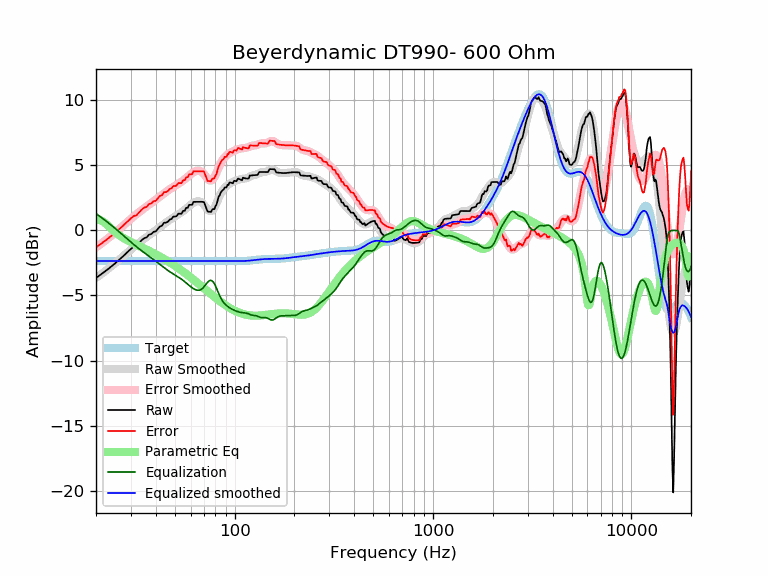

The data file committed next to this chart (first rows):
frequency, raw, error, smoothed, error_smoothed, equalization, parametric_eq, equalized_raw, equalized_smoothed, target
20, -3.65, -1.29, -3.66, -1.30, 1.30, 0.82, -2.34, -2.35, -2.35
21, -3.42, -1.07, -3.42, -1.07, 1.07, 0.80, -2.35, -2.35, -2.35
22, -3.20, -0.84, -3.19, -0.84, 0.84, 0.63, -2.36, -2.35, -2.35
23, -2.97, -0.62, -2.96, -0.61, 0.61, 0.37, -2.36, -2.35, -2.35
24, -2.75, -0.40, -2.73, -0.38, 0.38, 0.10, -2.37, -2.35, -2.35
25, -2.52, -0.17, -2.51, -0.16, 0.16, -0.14, -2.37, -2.35, -2.35
26, -2.30, 0.06, -2.28, 0.07, -0.07, -0.34, -2.36, -2.35, -2.35
27, -2.07, 0.28, -2.07, 0.29, -0.29, -0.50, -2.36, -2.35, -2.35
28, -1.84, 0.51, -1.85, 0.50, -0.50, -0.65, -2.34, -2.35, -2.35
29, -1.62, 0.73, -1.65, 0.70, -0.70, -0.78, -2.32, -2.35, -2.35
30, -1.42, 0.93, -1.46, 0.90, -0.90, -0.89, -2.31, -2.35, -2.35
31, -1.24, 1.11, -1.27, 1.08, -1.08, -1.00, -2.32, -2.35, -2.35
32, -1.18, 1.17, -1.10, 1.25, -1.25, -1.10, -2.43, -2.35, -2.35
33, -0.96, 1.39, -0.94, 1.41, -1.41, -1.20, -2.38, -2.35, -2.35
34, -0.74, 1.61, -0.78, 1.57, -1.57, -1.29, -2.31, -2.35, -2.35
35, -0.59, 1.76, -0.64, 1.71, -1.71, -1.38, -2.30, -2.35, -2.35
36, -0.54, 1.82, -0.50, 1.85, -1.85, -1.48, -2.39, -2.35, -2.35
37, -0.32, 2.04, -0.37, 1.98, -1.98, -1.56, -2.30, -2.35, -2.35
38, -0.28, 2.08, -0.24, 2.11, -2.11, -1.65, -2.39, -2.35, -2.35
39, -0.10, 2.25, -0.11, 2.24, -2.24, -1.74, -2.34, -2.35, -2.35
40, -0.07, 2.28, 0.01, 2.36, -2.36, -1.83, -2.44, -2.35, -2.35
41, 0.12, 2.48, 0.14, 2.49, -2.49, -1.92, -2.37, -2.35, -2.35
42, 0.30, 2.65, 0.26, 2.61, -2.61, -2.01, -2.31, -2.35, -2.35
43, 0.36, 2.71, 0.38, 2.73, -2.73, -2.10, -2.38, -2.35, -2.35
44, 0.59, 2.94, 0.50, 2.85, -2.85, -2.18, -2.26, -2.35, -2.35
45, 0.60, 2.95, 0.61, 2.96, -2.96, -2.27, -2.37, -2.35, -2.35
46, 0.66, 3.02, 0.72, 3.07, -3.07, -2.36, -2.40, -2.35, -2.35
47, 0.83, 3.18, 0.81, 3.17, -3.17, -2.45, -2.33, -2.35, -2.35
48, 0.88, 3.23, 0.90, 3.26, -3.26, -2.54, -2.38, -2.35, -2.35
49, 1.06, 3.42, 0.99, 3.34, -3.34, -2.63, -2.28, -2.35, -2.35
50, 1.06, 3.42, 1.07, 3.42, -3.42, -2.72, -2.36, -2.35, -2.35
51, 1.11, 3.46, 1.15, 3.50, -3.50, -2.81, -2.39, -2.35, -2.35
52, 1.29, 3.64, 1.23, 3.58, -3.58, -2.90, -2.29, -2.35, -2.35
53, 1.29, 3.64, 1.31, 3.66, -3.66, -2.99, -2.37, -2.35, -2.35
54, 1.29, 3.64, 1.40, 3.75, -3.75, -3.08, -2.46, -2.35, -2.35
55, 1.52, 3.87, 1.49, 3.84, -3.84, -3.17, -2.32, -2.35, -2.35
56, 1.52, 3.87, 1.59, 3.94, -3.94, -3.25, -2.42, -2.35, -2.35
57, 1.74, 4.10, 1.69, 4.04, -4.04, -3.34, -2.30, -2.35, -2.35
58, 1.74, 4.10, 1.79, 4.14, -4.14, -3.43, -2.40, -2.35, -2.35
59, 1.97, 4.32, 1.88, 4.23, -4.23, -3.52, -2.26, -2.35, -2.35
60, 1.97, 4.32, 1.97, 4.32, -4.32, -3.61, -2.35, -2.35, -2.35
61, 1.97, 4.32, 2.05, 4.40, -4.40, -3.69, -2.44, -2.35, -2.35
62, 2.20, 4.55, 2.12, 4.47, -4.47, -3.78, -2.28, -2.35, -2.35
63, 2.20, 4.55, 2.18, 4.53, -4.53, -3.86, -2.33, -2.35, -2.35
64, 2.20, 4.55, 2.22, 4.57, -4.57, -3.95, -2.37, -2.35, -2.35
65, 2.20, 4.56, 2.24, 4.59, -4.59, -4.03, -2.39, -2.35, -2.35
66, 2.21, 4.56, 2.24, 4.60, -4.60, -4.12, -2.39, -2.35, -2.35
67, 2.21, 4.56, 2.22, 4.57, -4.57, -4.20, -2.37, -2.35, -2.35
68, 2.20, 4.56, 2.17, 4.52, -4.52, -4.28, -2.32, -2.35, -2.35
69, 2.20, 4.55, 2.09, 4.44, -4.44, -4.36, -2.24, -2.35, -2.35
70, 2.19, 4.54, 1.98, 4.34, -4.34, -4.44, -2.15, -2.35, -2.35
71, 1.95, 4.30, 1.87, 4.22, -4.22, -4.52, -2.27, -2.35, -2.35
72, 1.69, 4.05, 1.74, 4.10, -4.10, -4.60, -2.40, -2.35, -2.35
73, 1.46, 3.81, 1.63, 3.98, -3.98, -4.67, -2.52, -2.35, -2.35
74, 1.44, 3.80, 1.54, 3.90, -3.90, -4.75, -2.45, -2.35, -2.35
75, 1.43, 3.79, 1.49, 3.84, -3.84, -4.82, -2.41, -2.35, -2.35
76, 1.43, 3.78, 1.49, 3.84, -3.84, -4.90, -2.41, -2.35, -2.35
77, 1.60, 3.95, 1.53, 3.88, -3.88, -4.97, -2.28, -2.35, -2.35
78, 1.65, 4.00, 1.61, 3.97, -3.97, -5.04, -2.32, -2.35, -2.35
79, 1.64, 3.99, 1.74, 4.09, -4.09, -5.10, -2.45, -2.35, -2.35
... 553 more rows
